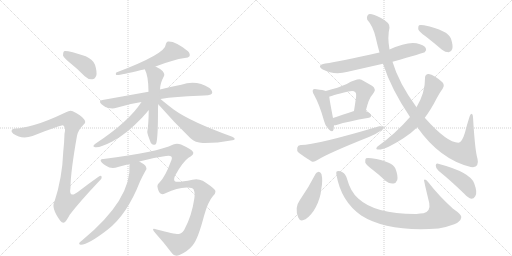
t = 0.00 s
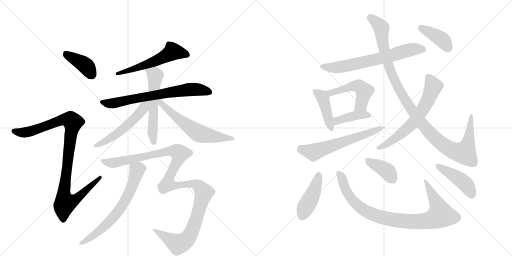
t = 3.18 s
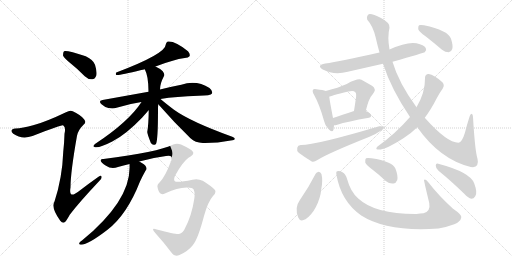
t = 6.37 s
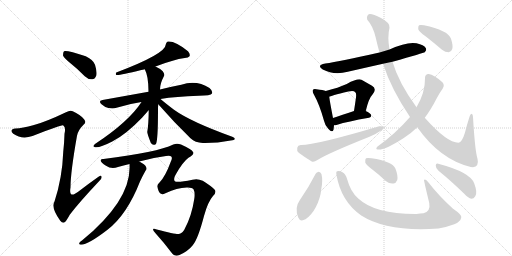
t = 9.55 s
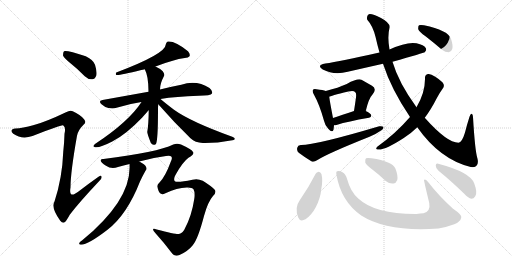
t = 12.73 s
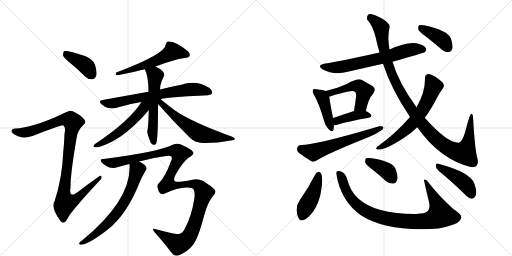
t = 15.92 s

The animated SVG that drew these frames (rendered in a browser with its animation timeline set to each time). Animation: 21 CSS @keyframes rules; one cycle of 15.92 s.

<svg version="1.1" viewBox="0 0 2048 1024" xmlns="http://www.w3.org/2000/svg">
  <g stroke="lightgray" stroke-dasharray="1,1" stroke-width="1" transform="scale(4, 4)">
    <line x1="0" y1="0" x2="256" y2="256"></line>
    <line x1="256" y1="0" x2="0" y2="256"></line>
    <line x1="128" y1="0" x2="128" y2="256"></line>
    <line x1="0" y1="128" x2="256" y2="128"></line>
    <line x1="256" y1="0" x2="512" y2="256"></line>
    <line x1="512" y1="0" x2="256" y2="256"></line>
    <line x1="384" y1="0" x2="384" y2="256"></line>
    <line x1="256" y1="128" x2="512" y2="128"></line>
  </g>
<g transform="scale(1, -1) translate(0, -850)">
   <style type="text/css">
    @keyframes keyframes0 {
      from {
       stroke: black;
       stroke-dashoffset: 397;
       stroke-width: 128;
       }
       56% {
       animation-timing-function: step-end;
       stroke: black;
       stroke-dashoffset: 0;
       stroke-width: 128;
       }
       to {
       stroke: black;
       stroke-width: 1024;
       }
       }
       #make-me-a-hanzi-animation-0 {
         animation: keyframes0 0.573079s both;
         animation-delay: 0.000000s;
         animation-timing-function: linear;
       }
    @keyframes keyframes1 {
      from {
       stroke: black;
       stroke-dashoffset: 1001;
       stroke-width: 128;
       }
       77% {
       animation-timing-function: step-end;
       stroke: black;
       stroke-dashoffset: 0;
       stroke-width: 128;
       }
       to {
       stroke: black;
       stroke-width: 1024;
       }
       }
       #make-me-a-hanzi-animation-1 {
         animation: keyframes1 1.064616s both;
         animation-delay: 0.573079s;
         animation-timing-function: linear;
       }
    @keyframes keyframes2 {
      from {
       stroke: black;
       stroke-dashoffset: 561;
       stroke-width: 128;
       }
       65% {
       animation-timing-function: step-end;
       stroke: black;
       stroke-dashoffset: 0;
       stroke-width: 128;
       }
       to {
       stroke: black;
       stroke-width: 1024;
       }
       }
       #make-me-a-hanzi-animation-2 {
         animation: keyframes2 0.706543s both;
         animation-delay: 1.637695s;
         animation-timing-function: linear;
       }
    @keyframes keyframes3 {
      from {
       stroke: black;
       stroke-dashoffset: 694;
       stroke-width: 128;
       }
       69% {
       animation-timing-function: step-end;
       stroke: black;
       stroke-dashoffset: 0;
       stroke-width: 128;
       }
       to {
       stroke: black;
       stroke-width: 1024;
       }
       }
       #make-me-a-hanzi-animation-3 {
         animation: keyframes3 0.814779s both;
         animation-delay: 2.344238s;
         animation-timing-function: linear;
       }
    @keyframes keyframes4 {
      from {
       stroke: black;
       stroke-dashoffset: 567;
       stroke-width: 128;
       }
       65% {
       animation-timing-function: step-end;
       stroke: black;
       stroke-dashoffset: 0;
       stroke-width: 128;
       }
       to {
       stroke: black;
       stroke-width: 1024;
       }
       }
       #make-me-a-hanzi-animation-4 {
         animation: keyframes4 0.711426s both;
         animation-delay: 3.159017s;
         animation-timing-function: linear;
       }
    @keyframes keyframes5 {
      from {
       stroke: black;
       stroke-dashoffset: 530;
       stroke-width: 128;
       }
       63% {
       animation-timing-function: step-end;
       stroke: black;
       stroke-dashoffset: 0;
       stroke-width: 128;
       }
       to {
       stroke: black;
       stroke-width: 1024;
       }
       }
       #make-me-a-hanzi-animation-5 {
         animation: keyframes5 0.681315s both;
         animation-delay: 3.870443s;
         animation-timing-function: linear;
       }
    @keyframes keyframes6 {
      from {
       stroke: black;
       stroke-dashoffset: 598;
       stroke-width: 128;
       }
       66% {
       animation-timing-function: step-end;
       stroke: black;
       stroke-dashoffset: 0;
       stroke-width: 128;
       }
       to {
       stroke: black;
       stroke-width: 1024;
       }
       }
       #make-me-a-hanzi-animation-6 {
         animation: keyframes6 0.736654s both;
         animation-delay: 4.551758s;
         animation-timing-function: linear;
       }
    @keyframes keyframes7 {
      from {
       stroke: black;
       stroke-dashoffset: 667;
       stroke-width: 128;
       }
       68% {
       animation-timing-function: step-end;
       stroke: black;
       stroke-dashoffset: 0;
       stroke-width: 128;
       }
       to {
       stroke: black;
       stroke-width: 1024;
       }
       }
       #make-me-a-hanzi-animation-7 {
         animation: keyframes7 0.792806s both;
         animation-delay: 5.288411s;
         animation-timing-function: linear;
       }
    @keyframes keyframes8 {
      from {
       stroke: black;
       stroke-dashoffset: 1194;
       stroke-width: 128;
       }
       80% {
       animation-timing-function: step-end;
       stroke: black;
       stroke-dashoffset: 0;
       stroke-width: 128;
       }
       to {
       stroke: black;
       stroke-width: 1024;
       }
       }
       #make-me-a-hanzi-animation-8 {
         animation: keyframes8 1.221680s both;
         animation-delay: 6.081217s;
         animation-timing-function: linear;
       }
    @keyframes keyframes9 {
      from {
       stroke: black;
       stroke-dashoffset: 667;
       stroke-width: 128;
       }
       68% {
       animation-timing-function: step-end;
       stroke: black;
       stroke-dashoffset: 0;
       stroke-width: 128;
       }
       to {
       stroke: black;
       stroke-width: 1024;
       }
       }
       #make-me-a-hanzi-animation-9 {
         animation: keyframes9 0.792806s both;
         animation-delay: 7.302897s;
         animation-timing-function: linear;
       }
    @keyframes keyframes10 {
      from {
       stroke: black;
       stroke-dashoffset: 424;
       stroke-width: 128;
       }
       58% {
       animation-timing-function: step-end;
       stroke: black;
       stroke-dashoffset: 0;
       stroke-width: 128;
       }
       to {
       stroke: black;
       stroke-width: 1024;
       }
       }
       #make-me-a-hanzi-animation-10 {
         animation: keyframes10 0.595052s both;
         animation-delay: 8.095703s;
         animation-timing-function: linear;
       }
    @keyframes keyframes11 {
      from {
       stroke: black;
       stroke-dashoffset: 497;
       stroke-width: 128;
       }
       62% {
       animation-timing-function: step-end;
       stroke: black;
       stroke-dashoffset: 0;
       stroke-width: 128;
       }
       to {
       stroke: black;
       stroke-width: 1024;
       }
       }
       #make-me-a-hanzi-animation-11 {
         animation: keyframes11 0.654460s both;
         animation-delay: 8.690755s;
         animation-timing-function: linear;
       }
    @keyframes keyframes12 {
      from {
       stroke: black;
       stroke-dashoffset: 398;
       stroke-width: 128;
       }
       56% {
       animation-timing-function: step-end;
       stroke: black;
       stroke-dashoffset: 0;
       stroke-width: 128;
       }
       to {
       stroke: black;
       stroke-width: 1024;
       }
       }
       #make-me-a-hanzi-animation-12 {
         animation: keyframes12 0.573893s both;
         animation-delay: 9.345215s;
         animation-timing-function: linear;
       }
    @keyframes keyframes13 {
      from {
       stroke: black;
       stroke-dashoffset: 601;
       stroke-width: 128;
       }
       66% {
       animation-timing-function: step-end;
       stroke: black;
       stroke-dashoffset: 0;
       stroke-width: 128;
       }
       to {
       stroke: black;
       stroke-width: 1024;
       }
       }
       #make-me-a-hanzi-animation-13 {
         animation: keyframes13 0.739095s both;
         animation-delay: 9.919108s;
         animation-timing-function: linear;
       }
    @keyframes keyframes14 {
      from {
       stroke: black;
       stroke-dashoffset: 1107;
       stroke-width: 128;
       }
       78% {
       animation-timing-function: step-end;
       stroke: black;
       stroke-dashoffset: 0;
       stroke-width: 128;
       }
       to {
       stroke: black;
       stroke-width: 1024;
       }
       }
       #make-me-a-hanzi-animation-14 {
         animation: keyframes14 1.150879s both;
         animation-delay: 10.658203s;
         animation-timing-function: linear;
       }
    @keyframes keyframes15 {
      from {
       stroke: black;
       stroke-dashoffset: 640;
       stroke-width: 128;
       }
       68% {
       animation-timing-function: step-end;
       stroke: black;
       stroke-dashoffset: 0;
       stroke-width: 128;
       }
       to {
       stroke: black;
       stroke-width: 1024;
       }
       }
       #make-me-a-hanzi-animation-15 {
         animation: keyframes15 0.770833s both;
         animation-delay: 11.809082s;
         animation-timing-function: linear;
       }
    @keyframes keyframes16 {
      from {
       stroke: black;
       stroke-dashoffset: 399;
       stroke-width: 128;
       }
       56% {
       animation-timing-function: step-end;
       stroke: black;
       stroke-dashoffset: 0;
       stroke-width: 128;
       }
       to {
       stroke: black;
       stroke-width: 1024;
       }
       }
       #make-me-a-hanzi-animation-16 {
         animation: keyframes16 0.574707s both;
         animation-delay: 12.579915s;
         animation-timing-function: linear;
       }
    @keyframes keyframes17 {
      from {
       stroke: black;
       stroke-dashoffset: 435;
       stroke-width: 128;
       }
       59% {
       animation-timing-function: step-end;
       stroke: black;
       stroke-dashoffset: 0;
       stroke-width: 128;
       }
       to {
       stroke: black;
       stroke-width: 1024;
       }
       }
       #make-me-a-hanzi-animation-17 {
         animation: keyframes17 0.604004s both;
         animation-delay: 13.154622s;
         animation-timing-function: linear;
       }
    @keyframes keyframes18 {
      from {
       stroke: black;
       stroke-dashoffset: 908;
       stroke-width: 128;
       }
       75% {
       animation-timing-function: step-end;
       stroke: black;
       stroke-dashoffset: 0;
       stroke-width: 128;
       }
       to {
       stroke: black;
       stroke-width: 1024;
       }
       }
       #make-me-a-hanzi-animation-18 {
         animation: keyframes18 0.988932s both;
         animation-delay: 13.758626s;
         animation-timing-function: linear;
       }
    @keyframes keyframes19 {
      from {
       stroke: black;
       stroke-dashoffset: 386;
       stroke-width: 128;
       }
       56% {
       animation-timing-function: step-end;
       stroke: black;
       stroke-dashoffset: 0;
       stroke-width: 128;
       }
       to {
       stroke: black;
       stroke-width: 1024;
       }
       }
       #make-me-a-hanzi-animation-19 {
         animation: keyframes19 0.564128s both;
         animation-delay: 14.747559s;
         animation-timing-function: linear;
       }
    @keyframes keyframes20 {
      from {
       stroke: black;
       stroke-dashoffset: 436;
       stroke-width: 128;
       }
       59% {
       animation-timing-function: step-end;
       stroke: black;
       stroke-dashoffset: 0;
       stroke-width: 128;
       }
       to {
       stroke: black;
       stroke-width: 1024;
       }
       }
       #make-me-a-hanzi-animation-20 {
         animation: keyframes20 0.604818s both;
         animation-delay: 15.311686s;
         animation-timing-function: linear;
       }
</style>
<path d="M 283 596 Q 311 574 339 545 Q 352 532 369 533 Q 379 533 385 547 Q 389 562 380 591 Q 374 610 343 625 Q 267 650 256 645 Q 252 641 252 628 Q 256 618 283 596 Z" fill="lightgray"></path> 
<path d="M 136 350 Q 88 337 63 336 Q 50 337 47 330 Q 43 323 53 315 Q 87 291 130 306 Q 245 351 252 349 L 254 347 Q 264 340 258 315 Q 257 279 253 243 Q 249 138 218 44 Q 203 19 241 -33 Q 251 -45 260 -38 Q 267 -31 279 -9 Q 316 40 397 126 Q 409 136 406 144 Q 405 151 394 143 Q 354 115 314 84 Q 274 53 282 100 Q 282 160 308 307 Q 312 329 334 351 Q 346 360 337 372 Q 327 388 291 405 Q 281 411 264 401 Q 182 362 136 350 Z" fill="lightgray"></path> 
<path d="M 622 584 Q 694 612 739 618 Q 754 618 758 625 Q 762 634 752 645 Q 701 687 671 684 Q 664 681 663 672 Q 663 635 465 560 Q 461 553 465 550 Q 475 547 565 570 Q 571 571 579 573 L 622 584 Z" fill="lightgray"></path> 
<path d="M 642 454 Q 703 464 795 467 Q 843 467 848 476 Q 852 486 838 498 Q 786 531 725 511 Q 688 504 640 492 L 594 483 L 410 450 Q 392 447 406 433 Q 419 421 434 418 Q 452 414 466 419 Q 512 434 566 442 L 642 454 Z" fill="lightgray"></path> 
<path d="M 640 492 Q 640 516 656 546 Q 660 553 651 565 Q 638 577 622 584 C 595 597 566 600 579 573 Q 594 546 594 483 L 595 409 Q 594 348 589 322 Q 589 315 603 279 Q 610 266 623 273 Q 632 282 632 413 Q 632 423 633 433 L 640 492 Z" fill="lightgray"></path> 
<path d="M 566 442 Q 515 363 380 274 Q 370 265 376 263 Q 391 254 449 284 Q 503 311 569 380 Q 588 402 595 409 C 631 447 588 476 566 442 Z" fill="lightgray"></path> 
<path d="M 633 433 Q 694 363 762 297 Q 781 279 811 278 Q 866 277 923 288 Q 938 289 939 294 Q 940 298 929 303 Q 763 363 696 411 Q 663 436 642 454 C 619 473 613 456 633 433 Z" fill="lightgray"></path> 
<path d="M 518 194 Q 528 53 329 -111 Q 311 -123 319 -128 Q 346 -134 430 -69 Q 508 -9 560 124 Q 570 146 582 167 Q 589 174 584 183 Q 580 192 557 204 C 531 219 517 224 518 194 Z" fill="lightgray"></path> 
<path d="M 638 120 Q 628 113 630 102 Q 633 83 642 76 Q 652 70 664 78 Q 707 99 747 100 Q 768 101 774 93 Q 781 80 777 54 Q 767 -12 740 -63 Q 733 -82 716 -86 Q 707 -89 627 -68 Q 600 -58 622 -83 Q 658 -123 684 -158 Q 697 -179 718 -170 Q 752 -155 771 -131 Q 792 -106 816 -14 Q 832 44 852 66 Q 868 81 858 92 Q 846 105 811 127 Q 790 137 770 131 Q 721 121 709 123 Q 690 123 700 147 Q 730 202 754 219 Q 778 231 772 242 Q 768 252 724 272 Q 708 279 693 272 Q 630 241 414 214 Q 405 215 403 210 Q 400 203 424 187 Q 446 171 472 182 Q 494 189 518 194 L 557 204 Q 615 220 664 226 Q 680 230 686 223 Q 690 216 683 203 Q 661 143 638 120 Z" fill="lightgray"></path> 
<path d="M 1570 603 Q 1696 639 1699 641 Q 1708 650 1703 658 Q 1696 670 1666 677 Q 1627 684 1558 652 L 1518 640 Q 1359 604 1301 596 Q 1264 589 1291 572 Q 1336 548 1391 563 Q 1461 579 1532 595 L 1570 603 Z" fill="lightgray"></path> 
<path d="M 1303 486 Q 1293 490 1266 493 Q 1256 496 1252 491 Q 1248 485 1256 471 Q 1278 432 1296 367 Q 1300 348 1313 335 Q 1329 317 1334 331 Q 1335 338 1336 349 L 1332 378 Q 1319 445 1317 463 C 1314 482 1314 482 1303 486 Z" fill="lightgray"></path> 
<path d="M 1463 406 Q 1475 457 1490 472 Q 1509 494 1488 507 Q 1472 516 1446 531 Q 1431 538 1387 514 Q 1354 499 1303 486 C 1274 478 1289 452 1317 463 Q 1320 466 1393 484 Q 1415 490 1421 481 Q 1427 477 1423 453 Q 1420 432 1416 406 C 1411 376 1456 377 1463 406 Z" fill="lightgray"></path> 
<path d="M 1336 349 Q 1342 349 1349 351 Q 1389 364 1476 379 Q 1485 380 1485 388 Q 1485 395 1463 406 C 1445 415 1445 415 1416 406 Q 1367 390 1332 378 C 1304 368 1306 347 1336 349 Z" fill="lightgray"></path> 
<path d="M 1203 270 Q 1191 269 1189 259 Q 1186 247 1195 239 Q 1216 223 1247 204 Q 1257 201 1268 209 Q 1310 236 1478 303 Q 1503 313 1521 326 Q 1534 333 1534 341 Q 1530 347 1517 345 Q 1261 269 1203 270 Z" fill="lightgray"></path> 
<path d="M 1669 341 Q 1760 212 1883 182 Q 1887 182 1892 181 Q 1917 184 1910 215 Q 1900 245 1892 382 Q 1892 394 1886 395 Q 1882 395 1878 383 Q 1868 352 1860 320 Q 1848 280 1834 279 Q 1788 279 1699 379 L 1666 421 Q 1594 520 1570 603 L 1558 652 Q 1549 703 1558 739 Q 1562 758 1524 778 Q 1487 797 1475 793 Q 1465 787 1469 771 Q 1491 747 1502 703 Q 1509 672 1518 640 L 1532 595 Q 1565 493 1640 382 L 1669 341 Z" fill="lightgray"></path> 
<path d="M 1640 382 Q 1583 316 1509 263 Q 1502 256 1507 253 Q 1532 244 1615 298 Q 1645 317 1669 341 L 1699 379 Q 1723 410 1748 459 Q 1758 478 1771 496 Q 1778 505 1774 514 Q 1770 524 1741 543 Q 1722 556 1712 554 Q 1699 551 1700 537 Q 1701 480 1666 421 L 1640 382 Z" fill="lightgray"></path> 
<path d="M 1702 705 Q 1733 681 1768 651 Q 1781 641 1795 641 Q 1805 642 1809 654 Q 1813 667 1804 695 Q 1792 729 1696 749 Q 1681 752 1676 749 Q 1672 745 1673 733 Q 1677 723 1702 705 Z" fill="lightgray"></path> 
<path d="M 1262 154 Q 1234 99 1199 49 Q 1177 19 1193 -20 Q 1200 -39 1222 -27 Q 1246 -11 1263 21 Q 1282 58 1285 93 Q 1292 127 1286 153 Q 1282 162 1275 163 Q 1266 162 1262 154 Z" fill="lightgray"></path> 
<path d="M 1346 150 Q 1364 45 1445 -12 Q 1550 -79 1754 -64 Q 1788 -58 1817 -47 Q 1842 -37 1845 -20 Q 1849 -10 1811 16 Q 1754 68 1714 120 Q 1701 138 1696 130 Q 1695 129 1717 38 Q 1723 4 1694 -3 Q 1682 -4 1666 -6 Q 1501 -7 1433 56 Q 1402 83 1389 132 Q 1382 156 1370 161 Q 1357 168 1349 165 Q 1343 164 1346 150 Z" fill="lightgray"></path> 
<path d="M 1493 169 Q 1518 150 1543 126 Q 1558 114 1574 116 Q 1584 117 1589 130 Q 1593 146 1582 175 Q 1570 205 1486 217 Q 1470 220 1464 217 Q 1460 213 1461 200 Q 1465 190 1493 169 Z" fill="lightgray"></path> 
<path d="M 1754 167 Q 1800 130 1856 76 Q 1872 58 1886 55 Q 1895 55 1901 65 Q 1911 78 1897 116 Q 1882 161 1753 195 Q 1744 199 1743 188 Q 1743 175 1754 167 Z" fill="lightgray"></path> 
      <clipPath id="make-me-a-hanzi-clip-0">
      <path d="M 283 596 Q 311 574 339 545 Q 352 532 369 533 Q 379 533 385 547 Q 389 562 380 591 Q 374 610 343 625 Q 267 650 256 645 Q 252 641 252 628 Q 256 618 283 596 Z" fill="lightgray"></path>
      </clipPath>
      <path clip-path="url(#make-me-a-hanzi-clip-0)" d="M 260 639 L 335 594 L 367 551 " fill="none" id="make-me-a-hanzi-animation-0" stroke-dasharray="269 538" stroke-linecap="round"></path>

      <clipPath id="make-me-a-hanzi-clip-1">
      <path d="M 136 350 Q 88 337 63 336 Q 50 337 47 330 Q 43 323 53 315 Q 87 291 130 306 Q 245 351 252 349 L 254 347 Q 264 340 258 315 Q 257 279 253 243 Q 249 138 218 44 Q 203 19 241 -33 Q 251 -45 260 -38 Q 267 -31 279 -9 Q 316 40 397 126 Q 409 136 406 144 Q 405 151 394 143 Q 354 115 314 84 Q 274 53 282 100 Q 282 160 308 307 Q 312 329 334 351 Q 346 360 337 372 Q 327 388 291 405 Q 281 411 264 401 Q 182 362 136 350 Z" fill="lightgray"></path>
      </clipPath>
      <path clip-path="url(#make-me-a-hanzi-clip-1)" d="M 56 326 L 104 320 L 250 371 L 276 371 L 292 361 L 255 74 L 264 39 L 295 48 L 400 140 " fill="none" id="make-me-a-hanzi-animation-1" stroke-dasharray="873 1746" stroke-linecap="round"></path>

      <clipPath id="make-me-a-hanzi-clip-2">
      <path d="M 622 584 Q 694 612 739 618 Q 754 618 758 625 Q 762 634 752 645 Q 701 687 671 684 Q 664 681 663 672 Q 663 635 465 560 Q 461 553 465 550 Q 475 547 565 570 Q 571 571 579 573 L 622 584 Z" fill="lightgray"></path>
      </clipPath>
      <path clip-path="url(#make-me-a-hanzi-clip-2)" d="M 748 630 L 690 644 L 657 622 L 596 595 L 505 569 L 494 560 L 478 564 L 468 555 " fill="none" id="make-me-a-hanzi-animation-2" stroke-dasharray="433 866" stroke-linecap="round"></path>

      <clipPath id="make-me-a-hanzi-clip-3">
      <path d="M 642 454 Q 703 464 795 467 Q 843 467 848 476 Q 852 486 838 498 Q 786 531 725 511 Q 688 504 640 492 L 594 483 L 410 450 Q 392 447 406 433 Q 419 421 434 418 Q 452 414 466 419 Q 512 434 566 442 L 642 454 Z" fill="lightgray"></path>
      </clipPath>
      <path clip-path="url(#make-me-a-hanzi-clip-3)" d="M 408 441 L 456 437 L 739 490 L 798 491 L 840 481 " fill="none" id="make-me-a-hanzi-animation-3" stroke-dasharray="566 1132" stroke-linecap="round"></path>

      <clipPath id="make-me-a-hanzi-clip-4">
      <path d="M 640 492 Q 640 516 656 546 Q 660 553 651 565 Q 638 577 622 584 C 595 597 566 600 579 573 Q 594 546 594 483 L 595 409 Q 594 348 589 322 Q 589 315 603 279 Q 610 266 623 273 Q 632 282 632 413 Q 632 423 633 433 L 640 492 Z" fill="lightgray"></path>
      </clipPath>
      <path clip-path="url(#make-me-a-hanzi-clip-4)" d="M 587 571 L 621 548 L 610 322 L 616 279 " fill="none" id="make-me-a-hanzi-animation-4" stroke-dasharray="439 878" stroke-linecap="round"></path>

      <clipPath id="make-me-a-hanzi-clip-5">
      <path d="M 566 442 Q 515 363 380 274 Q 370 265 376 263 Q 391 254 449 284 Q 503 311 569 380 Q 588 402 595 409 C 631 447 588 476 566 442 Z" fill="lightgray"></path>
      </clipPath>
      <path clip-path="url(#make-me-a-hanzi-clip-5)" d="M 588 440 L 549 386 L 478 322 L 433 290 L 381 267 " fill="none" id="make-me-a-hanzi-animation-5" stroke-dasharray="402 804" stroke-linecap="round"></path>

      <clipPath id="make-me-a-hanzi-clip-6">
      <path d="M 633 433 Q 694 363 762 297 Q 781 279 811 278 Q 866 277 923 288 Q 938 289 939 294 Q 940 298 929 303 Q 763 363 696 411 Q 663 436 642 454 C 619 473 613 456 633 433 Z" fill="lightgray"></path>
      </clipPath>
      <path clip-path="url(#make-me-a-hanzi-clip-6)" d="M 640 447 L 692 392 L 794 318 L 885 299 L 932 297 " fill="none" id="make-me-a-hanzi-animation-6" stroke-dasharray="470 940" stroke-linecap="round"></path>

      <clipPath id="make-me-a-hanzi-clip-7">
      <path d="M 518 194 Q 528 53 329 -111 Q 311 -123 319 -128 Q 346 -134 430 -69 Q 508 -9 560 124 Q 570 146 582 167 Q 589 174 584 183 Q 580 192 557 204 C 531 219 517 224 518 194 Z" fill="lightgray"></path>
      </clipPath>
      <path clip-path="url(#make-me-a-hanzi-clip-7)" d="M 526 188 L 549 170 L 548 165 L 523 91 L 492 33 L 459 -13 L 410 -64 L 323 -124 " fill="none" id="make-me-a-hanzi-animation-7" stroke-dasharray="539 1078" stroke-linecap="round"></path>

      <clipPath id="make-me-a-hanzi-clip-8">
      <path d="M 638 120 Q 628 113 630 102 Q 633 83 642 76 Q 652 70 664 78 Q 707 99 747 100 Q 768 101 774 93 Q 781 80 777 54 Q 767 -12 740 -63 Q 733 -82 716 -86 Q 707 -89 627 -68 Q 600 -58 622 -83 Q 658 -123 684 -158 Q 697 -179 718 -170 Q 752 -155 771 -131 Q 792 -106 816 -14 Q 832 44 852 66 Q 868 81 858 92 Q 846 105 811 127 Q 790 137 770 131 Q 721 121 709 123 Q 690 123 700 147 Q 730 202 754 219 Q 778 231 772 242 Q 768 252 724 272 Q 708 279 693 272 Q 630 241 414 214 Q 405 215 403 210 Q 400 203 424 187 Q 446 171 472 182 Q 494 189 518 194 L 557 204 Q 615 220 664 226 Q 680 230 686 223 Q 690 216 683 203 Q 661 143 638 120 Z" fill="lightgray"></path>
      </clipPath>
      <path clip-path="url(#make-me-a-hanzi-clip-8)" d="M 410 208 L 421 201 L 460 199 L 679 246 L 710 244 L 719 236 L 681 152 L 672 114 L 713 109 L 761 116 L 788 111 L 813 83 L 813 70 L 781 -40 L 763 -85 L 747 -108 L 712 -127 L 637 -80 " fill="none" id="make-me-a-hanzi-animation-8" stroke-dasharray="1066 2132" stroke-linecap="round"></path>

      <clipPath id="make-me-a-hanzi-clip-9">
      <path d="M 1570 603 Q 1696 639 1699 641 Q 1708 650 1703 658 Q 1696 670 1666 677 Q 1627 684 1558 652 L 1518 640 Q 1359 604 1301 596 Q 1264 589 1291 572 Q 1336 548 1391 563 Q 1461 579 1532 595 L 1570 603 Z" fill="lightgray"></path>
      </clipPath>
      <path clip-path="url(#make-me-a-hanzi-clip-9)" d="M 1293 585 L 1316 580 L 1378 584 L 1520 616 L 1638 651 L 1669 655 L 1694 650 " fill="none" id="make-me-a-hanzi-animation-9" stroke-dasharray="539 1078" stroke-linecap="round"></path>

      <clipPath id="make-me-a-hanzi-clip-10">
      <path d="M 1303 486 Q 1293 490 1266 493 Q 1256 496 1252 491 Q 1248 485 1256 471 Q 1278 432 1296 367 Q 1300 348 1313 335 Q 1329 317 1334 331 Q 1335 338 1336 349 L 1332 378 Q 1319 445 1317 463 C 1314 482 1314 482 1303 486 Z" fill="lightgray"></path>
      </clipPath>
      <path clip-path="url(#make-me-a-hanzi-clip-10)" d="M 1260 486 L 1292 456 L 1324 336 " fill="none" id="make-me-a-hanzi-animation-10" stroke-dasharray="296 592" stroke-linecap="round"></path>

      <clipPath id="make-me-a-hanzi-clip-11">
      <path d="M 1463 406 Q 1475 457 1490 472 Q 1509 494 1488 507 Q 1472 516 1446 531 Q 1431 538 1387 514 Q 1354 499 1303 486 C 1274 478 1289 452 1317 463 Q 1320 466 1393 484 Q 1415 490 1421 481 Q 1427 477 1423 453 Q 1420 432 1416 406 C 1411 376 1456 377 1463 406 Z" fill="lightgray"></path>
      </clipPath>
      <path clip-path="url(#make-me-a-hanzi-clip-11)" d="M 1312 484 L 1322 478 L 1404 505 L 1438 504 L 1456 485 L 1455 474 L 1444 430 L 1424 413 " fill="none" id="make-me-a-hanzi-animation-11" stroke-dasharray="369 738" stroke-linecap="round"></path>

      <clipPath id="make-me-a-hanzi-clip-12">
      <path d="M 1336 349 Q 1342 349 1349 351 Q 1389 364 1476 379 Q 1485 380 1485 388 Q 1485 395 1463 406 C 1445 415 1445 415 1416 406 Q 1367 390 1332 378 C 1304 368 1306 347 1336 349 Z" fill="lightgray"></path>
      </clipPath>
      <path clip-path="url(#make-me-a-hanzi-clip-12)" d="M 1341 357 L 1355 370 L 1424 388 L 1476 388 " fill="none" id="make-me-a-hanzi-animation-12" stroke-dasharray="270 540" stroke-linecap="round"></path>

      <clipPath id="make-me-a-hanzi-clip-13">
      <path d="M 1203 270 Q 1191 269 1189 259 Q 1186 247 1195 239 Q 1216 223 1247 204 Q 1257 201 1268 209 Q 1310 236 1478 303 Q 1503 313 1521 326 Q 1534 333 1534 341 Q 1530 347 1517 345 Q 1261 269 1203 270 Z" fill="lightgray"></path>
      </clipPath>
      <path clip-path="url(#make-me-a-hanzi-clip-13)" d="M 1202 256 L 1253 241 L 1528 339 " fill="none" id="make-me-a-hanzi-animation-13" stroke-dasharray="473 946" stroke-linecap="round"></path>

      <clipPath id="make-me-a-hanzi-clip-14">
      <path d="M 1669 341 Q 1760 212 1883 182 Q 1887 182 1892 181 Q 1917 184 1910 215 Q 1900 245 1892 382 Q 1892 394 1886 395 Q 1882 395 1878 383 Q 1868 352 1860 320 Q 1848 280 1834 279 Q 1788 279 1699 379 L 1666 421 Q 1594 520 1570 603 L 1558 652 Q 1549 703 1558 739 Q 1562 758 1524 778 Q 1487 797 1475 793 Q 1465 787 1469 771 Q 1491 747 1502 703 Q 1509 672 1518 640 L 1532 595 Q 1565 493 1640 382 L 1669 341 Z" fill="lightgray"></path>
      </clipPath>
      <path clip-path="url(#make-me-a-hanzi-clip-14)" d="M 1480 783 L 1525 739 L 1539 638 L 1561 567 L 1592 499 L 1653 401 L 1727 310 L 1786 261 L 1826 243 L 1858 239 L 1874 286 L 1885 387 " fill="none" id="make-me-a-hanzi-animation-14" stroke-dasharray="979 1958" stroke-linecap="round"></path>

      <clipPath id="make-me-a-hanzi-clip-15">
      <path d="M 1640 382 Q 1583 316 1509 263 Q 1502 256 1507 253 Q 1532 244 1615 298 Q 1645 317 1669 341 L 1699 379 Q 1723 410 1748 459 Q 1758 478 1771 496 Q 1778 505 1774 514 Q 1770 524 1741 543 Q 1722 556 1712 554 Q 1699 551 1700 537 Q 1701 480 1666 421 L 1640 382 Z" fill="lightgray"></path>
      </clipPath>
      <path clip-path="url(#make-me-a-hanzi-clip-15)" d="M 1714 540 L 1734 505 L 1697 422 L 1662 370 L 1596 307 L 1511 257 " fill="none" id="make-me-a-hanzi-animation-15" stroke-dasharray="512 1024" stroke-linecap="round"></path>

      <clipPath id="make-me-a-hanzi-clip-16">
      <path d="M 1702 705 Q 1733 681 1768 651 Q 1781 641 1795 641 Q 1805 642 1809 654 Q 1813 667 1804 695 Q 1792 729 1696 749 Q 1681 752 1676 749 Q 1672 745 1673 733 Q 1677 723 1702 705 Z" fill="lightgray"></path>
      </clipPath>
      <path clip-path="url(#make-me-a-hanzi-clip-16)" d="M 1681 743 L 1762 696 L 1793 657 " fill="none" id="make-me-a-hanzi-animation-16" stroke-dasharray="271 542" stroke-linecap="round"></path>

      <clipPath id="make-me-a-hanzi-clip-17">
      <path d="M 1262 154 Q 1234 99 1199 49 Q 1177 19 1193 -20 Q 1200 -39 1222 -27 Q 1246 -11 1263 21 Q 1282 58 1285 93 Q 1292 127 1286 153 Q 1282 162 1275 163 Q 1266 162 1262 154 Z" fill="lightgray"></path>
      </clipPath>
      <path clip-path="url(#make-me-a-hanzi-clip-17)" d="M 1274 151 L 1258 89 L 1210 -15 " fill="none" id="make-me-a-hanzi-animation-17" stroke-dasharray="307 614" stroke-linecap="round"></path>

      <clipPath id="make-me-a-hanzi-clip-18">
      <path d="M 1346 150 Q 1364 45 1445 -12 Q 1550 -79 1754 -64 Q 1788 -58 1817 -47 Q 1842 -37 1845 -20 Q 1849 -10 1811 16 Q 1754 68 1714 120 Q 1701 138 1696 130 Q 1695 129 1717 38 Q 1723 4 1694 -3 Q 1682 -4 1666 -6 Q 1501 -7 1433 56 Q 1402 83 1389 132 Q 1382 156 1370 161 Q 1357 168 1349 165 Q 1343 164 1346 150 Z" fill="lightgray"></path>
      </clipPath>
      <path clip-path="url(#make-me-a-hanzi-clip-18)" d="M 1354 156 L 1366 141 L 1394 72 L 1440 20 L 1519 -18 L 1618 -35 L 1704 -35 L 1741 -23 L 1761 -9 L 1748 36 L 1700 129 " fill="none" id="make-me-a-hanzi-animation-18" stroke-dasharray="780 1560" stroke-linecap="round"></path>

      <clipPath id="make-me-a-hanzi-clip-19">
      <path d="M 1493 169 Q 1518 150 1543 126 Q 1558 114 1574 116 Q 1584 117 1589 130 Q 1593 146 1582 175 Q 1570 205 1486 217 Q 1470 220 1464 217 Q 1460 213 1461 200 Q 1465 190 1493 169 Z" fill="lightgray"></path>
      </clipPath>
      <path clip-path="url(#make-me-a-hanzi-clip-19)" d="M 1469 211 L 1547 167 L 1571 134 " fill="none" id="make-me-a-hanzi-animation-19" stroke-dasharray="258 516" stroke-linecap="round"></path>

      <clipPath id="make-me-a-hanzi-clip-20">
      <path d="M 1754 167 Q 1800 130 1856 76 Q 1872 58 1886 55 Q 1895 55 1901 65 Q 1911 78 1897 116 Q 1882 161 1753 195 Q 1744 199 1743 188 Q 1743 175 1754 167 Z" fill="lightgray"></path>
      </clipPath>
      <path clip-path="url(#make-me-a-hanzi-clip-20)" d="M 1753 184 L 1856 119 L 1874 99 L 1886 70 " fill="none" id="make-me-a-hanzi-animation-20" stroke-dasharray="308 616" stroke-linecap="round"></path>

</g>
</svg>
